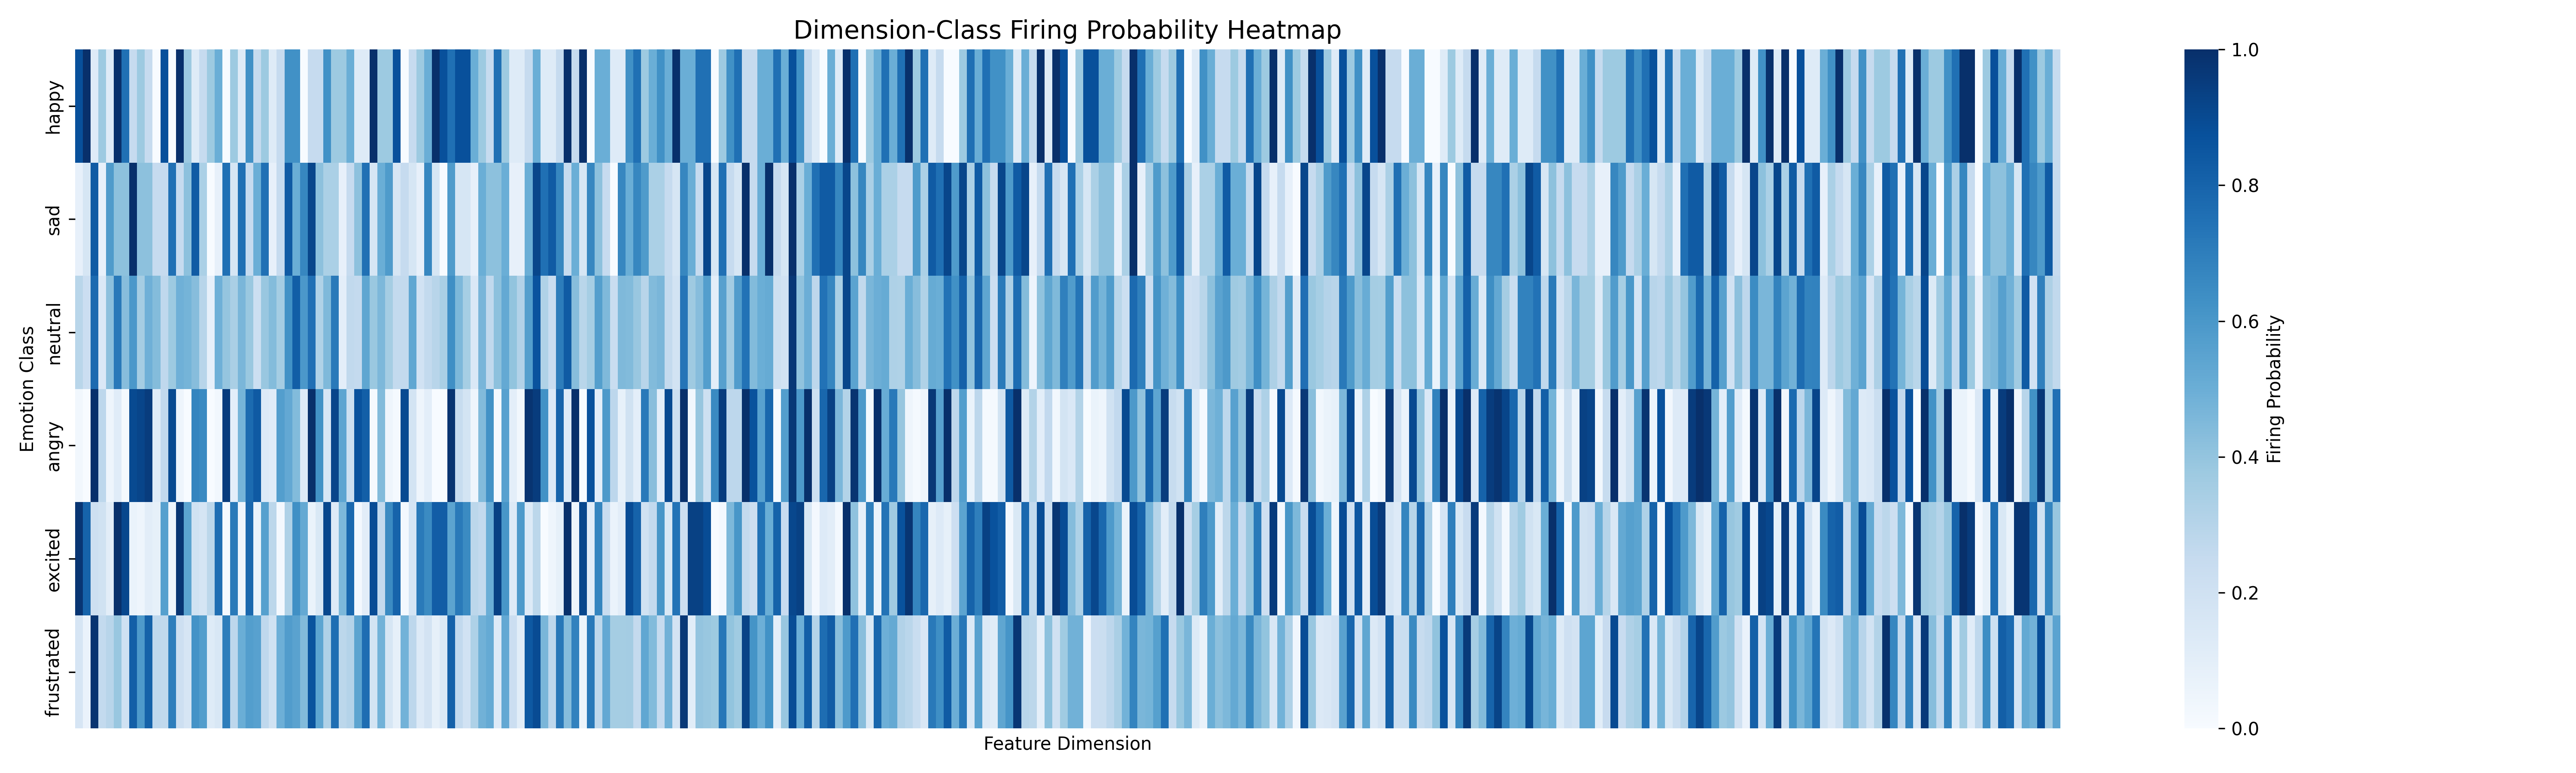

The table this chart was drawn from, first rows:
, dim0, dim1, dim2, dim3, dim4, dim5, dim6, dim7, dim8, dim9, dim10, dim11, dim12, dim13, dim14, dim15, dim16, dim17, dim18, dim19, dim20, dim21, dim22
happy, 0.875, 1.0, 0.125, 0.375, 0.125, 1.0, 0.75, 0.25, 0.375, 0.25, 0.0, 0.875, 0.0, 1.0, 0.375, 0.125, 0.25, 0.375, 0.5, 0.0, 0.375, 0.125, 0.625
sad, 0.08333, 0.1667, 0.8333, 0.08333, 0.5833, 0.4167, 0.4167, 1.0, 0.4167, 0.4167, 0.25, 0.25, 0.75, 0.25, 0.4167, 0.8333, 0.3333, 0.0, 0.08333, 0.75, 0.1667, 0.75, 0.25
neutral, 0.2899, 0.2249, 0.7751, 0.1479, 0.4201, 0.7219, 0.432, 0.5976, 0.355, 0.4911, 0.4379, 0.2722, 0.3787, 0.4911, 0.4734, 0.432, 0.2959, 0.08284, 0.4911, 0.3964, 0.3373, 0.4615, 0.3846
angry, 0.03279, 0.0, 1.0, 0.2787, 0.04918, 0.1148, 0.01639, 0.9016, 0.918, 0.9508, 0.1148, 0.2623, 0.9016, 0.04918, 0.0, 0.6721, 0.6557, 0.0, 0.03279, 0.9508, 0.09836, 0.4754, 0.7705
excited, 0.9783, 0.8043, 0.2174, 0.1957, 0.1087, 1.0, 0.913, 0.06522, 0.04348, 0.1087, 0.08696, 0.5652, 0.04348, 0.9783, 0.5435, 0.1957, 0.1739, 0.2826, 0.7609, 0.02174, 0.7174, 0.04348, 0.7826
frustrated, 0.171, 0.06774, 0.9806, 0.2581, 0.2935, 0.3903, 0.2032, 0.8194, 0.5871, 0.8065, 0.271, 0.2677, 0.7, 0.2161, 0.171, 0.6194, 0.5774, 0.1258, 0.1581, 0.7032, 0.2806, 0.5, 0.571
